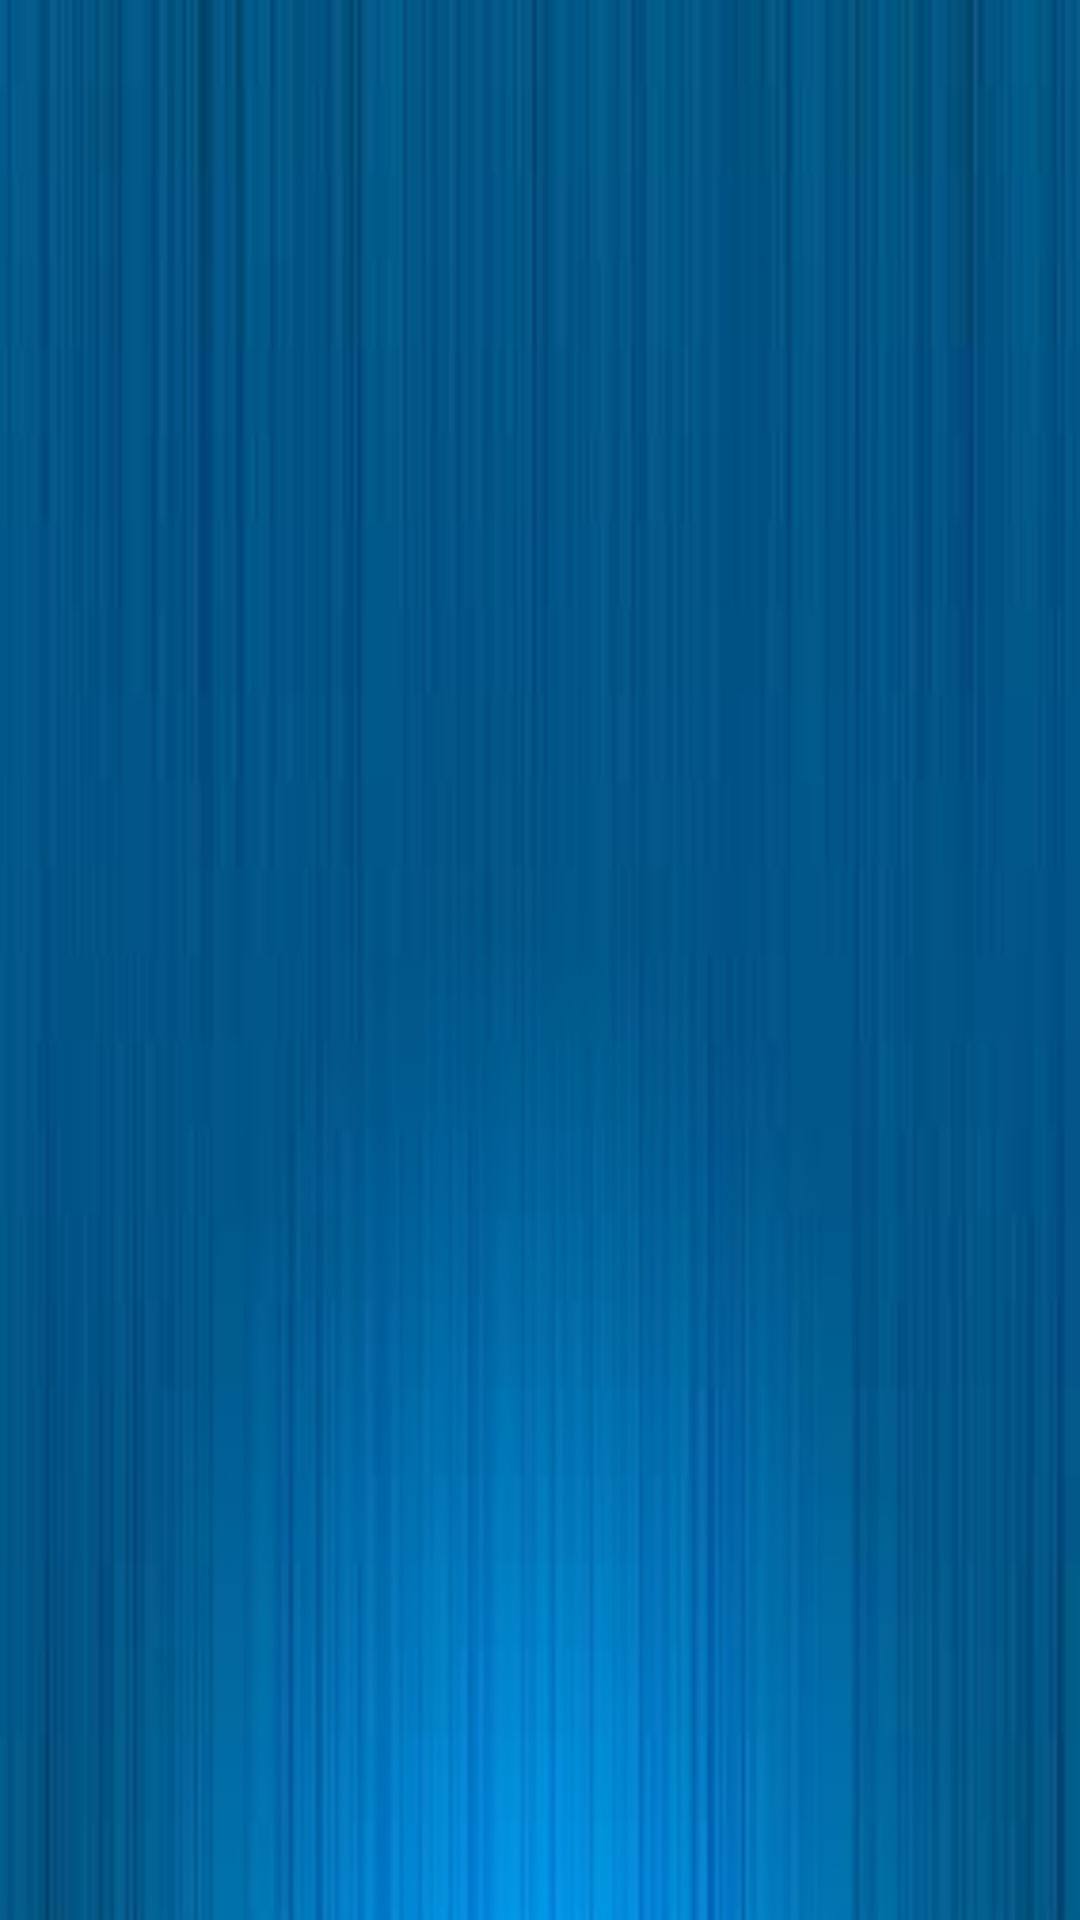

This screen was rendered from an Android layout file. Write that file and the resources it references.
<!-- AndroidManifest.xml: application theme AppTheme -->
<!-- res/layout/fm_listar_medicamentos.xml -->
<?xml version="1.0" encoding="utf-8"?>
<RelativeLayout xmlns:android="http://schemas.android.com/apk/res/android"
    android:layout_width="match_parent" android:layout_height="match_parent"
    android:background="@drawable/fondo">
    <ListView
        android:layout_width="match_parent"
        android:layout_height="match_parent"
        android:id="@+id/lvListaMed">

    </ListView>
</RelativeLayout>
<!-- resources referenced by this layout -->
<resources>
  <!-- drawable fondo: jpg bitmap (drawable, 3525 bytes) -->
  <style name="AppTheme" parent="Theme.AppCompat.Light.DarkActionBar">
          
          <item name="colorPrimary">@color/colorPrimary</item>
          <item name="colorPrimaryDark">@color/colorPrimaryDark</item>
          <item name="colorAccent">@color/azul</item>
      </style>
  <color name="colorPrimary">#3F51B5</color>
  <color name="colorPrimaryDark">#303F9F</color>
  <color name="azul">#0066CC</color>
</resources>
